Run: headless pygame with SDL's dummy video driver; simulated clock (each Clock.tick advances the game by its frame time, no real sleeping); random seed 0; keys injected as events and as key.get_pressed() state; mouse plan: one left click at the window centre at the start of phase 2, then a move to the lower-right quarter at the start of phase 3.
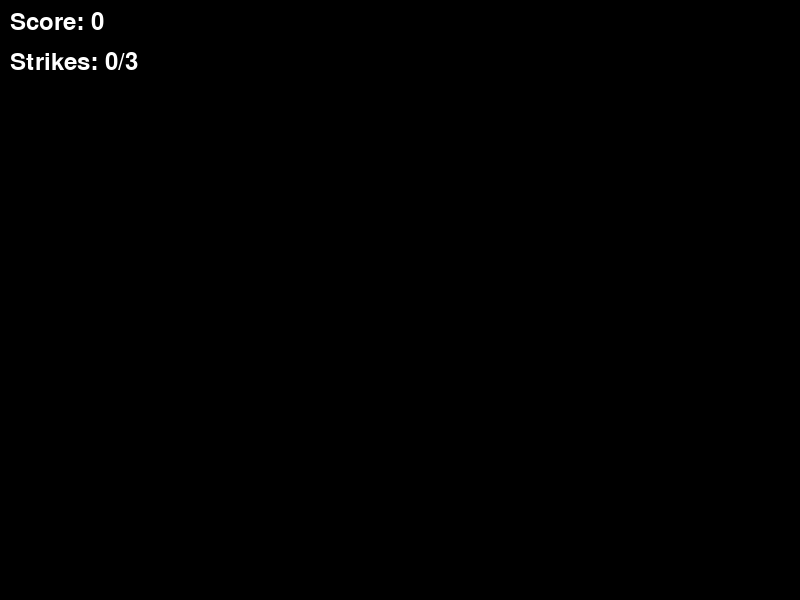
Frame 1 of 4 · flips 1–60 · no input
Frame 2 of 4 · flips 61–180 · clicked the window centre · tapped SPACE, RETURN · held RIGHT (→), D · screen unchanged from frame 1, image omitted
Frame 3 of 4 · flips 181–300 · moved the mouse to the lower-right quarter · held DOWN (↓), S · screen unchanged from frame 2, image omitted
Frame 4 of 4 · flips 301–420 · held LEFT (←), A, UP (↑), W · screen unchanged from frame 3, image omitted

The pygame program that drew these frames:

import pygame
import random
import math
from pygame import mixer

# Initialisation de Pygame
pygame.init()

# Configuration de la fenêtre
WINDOW_WIDTH = 800
WINDOW_HEIGHT = 600
screen = pygame.display.set_mode((WINDOW_WIDTH, WINDOW_HEIGHT))
pygame.display.set_caption("Fruit Ninja")

# Couleurs
WHITE = (255, 255, 255)
BLACK = (0, 0, 0)
RED = (255, 0, 0)

# Variables du jeu
score = 0
strikes = 0
game_over = False
combo_timer = 0
combo_count = 0
frozen_time = 0

class GameObject:
    def __init__(self, x, y, object_type):
        self.x = x
        self.y = y
        self.speed_x = random.randint(-5, 5)
        self.speed_y = -15  # Vitesse initiale vers le haut
        self.object_type = object_type  # 'fruit', 'bomb', 'ice'
        self.sliced = False
        self.gravity = 0.5

    def update(self):
        if not self.sliced:
            self.x += self.speed_x
            self.y += self.speed_y
            self.speed_y += self.gravity

    def is_clicked(self, pos):
        # Distance entre le point de clic et l'objet
        distance = math.sqrt((pos[0] - self.x) ** 2 + (pos[1] - self.y) ** 2)
        return distance < 30  # Rayon de collision

def spawn_object():
    x = random.randint(100, WINDOW_WIDTH - 100)
    object_type = random.choices(['fruit', 'bomb', 'ice'], weights=[0.7, 0.2, 0.1])[0]
    return GameObject(x, WINDOW_HEIGHT, object_type)

def main():
    global score, strikes, game_over, combo_timer, combo_count, frozen_time
    clock = pygame.time.Clock()
    objects = []
    last_spawn = 0
    
    running = True
    while running:
        current_time = pygame.time.get_ticks()
        
        # Gestion des événements
        for event in pygame.event.get():
            if event.type == pygame.QUIT:
                running = False
            elif event.type == pygame.MOUSEBUTTONDOWN and not game_over:
                pos = pygame.mouse.get_pos()
                sliced_objects = []
                for obj in objects:
                    if not obj.sliced and obj.is_clicked(pos):
                        obj.sliced = True
                        sliced_objects.append(obj)
                
                # Gestion du combo
                if len(sliced_objects) > 1:
                    score += len(sliced_objects) + 1  # Bonus pour le combo
                    combo_count = len(sliced_objects)
                    combo_timer = current_time
                else:
                    for obj in sliced_objects:
                        if obj.object_type == 'fruit':
                            score += 1
                        elif obj.object_type == 'bomb':
                            game_over = True
                        elif obj.object_type == 'ice':
                            frozen_time = current_time

        if not game_over and (current_time - frozen_time > 5000):  # Si pas gelé
            # Spawn de nouveaux objets
            if current_time - last_spawn > 2000:  # Toutes les 2 secondes
                objects.append(spawn_object())
                last_spawn = current_time

            # Mise à jour des objets
            for obj in objects[:]:
                obj.update()
                if obj.y > WINDOW_HEIGHT + 50:  # Objet sort de l'écran
                    if not obj.sliced and obj.object_type == 'fruit':
                        strikes += 1
                        if strikes >= 3:
                            game_over = True
                    objects.remove(obj)

        # Affichage
        screen.fill(BLACK)
        
        # Dessiner les objets
        for obj in objects:
            if not obj.sliced:
                color = RED if obj.object_type == 'bomb' else WHITE
                pygame.draw.circle(screen, color, (int(obj.x), int(obj.y)), 20)

        # Afficher le score et les strikes
        font = pygame.font.Font(None, 36)
        score_text = font.render(f'Score: {score}', True, WHITE)
        strikes_text = font.render(f'Strikes: {strikes}/3', True, WHITE)
        screen.blit(score_text, (10, 10))
        screen.blit(strikes_text, (10, 50))

        if game_over:
            game_over_text = font.render('Game Over!', True, RED)
            screen.blit(game_over_text, (WINDOW_WIDTH//2 - 100, WINDOW_HEIGHT//2))

        pygame.display.flip()
        clock.tick(60)

    pygame.quit()

if __name__ == "__main__":
    main()
